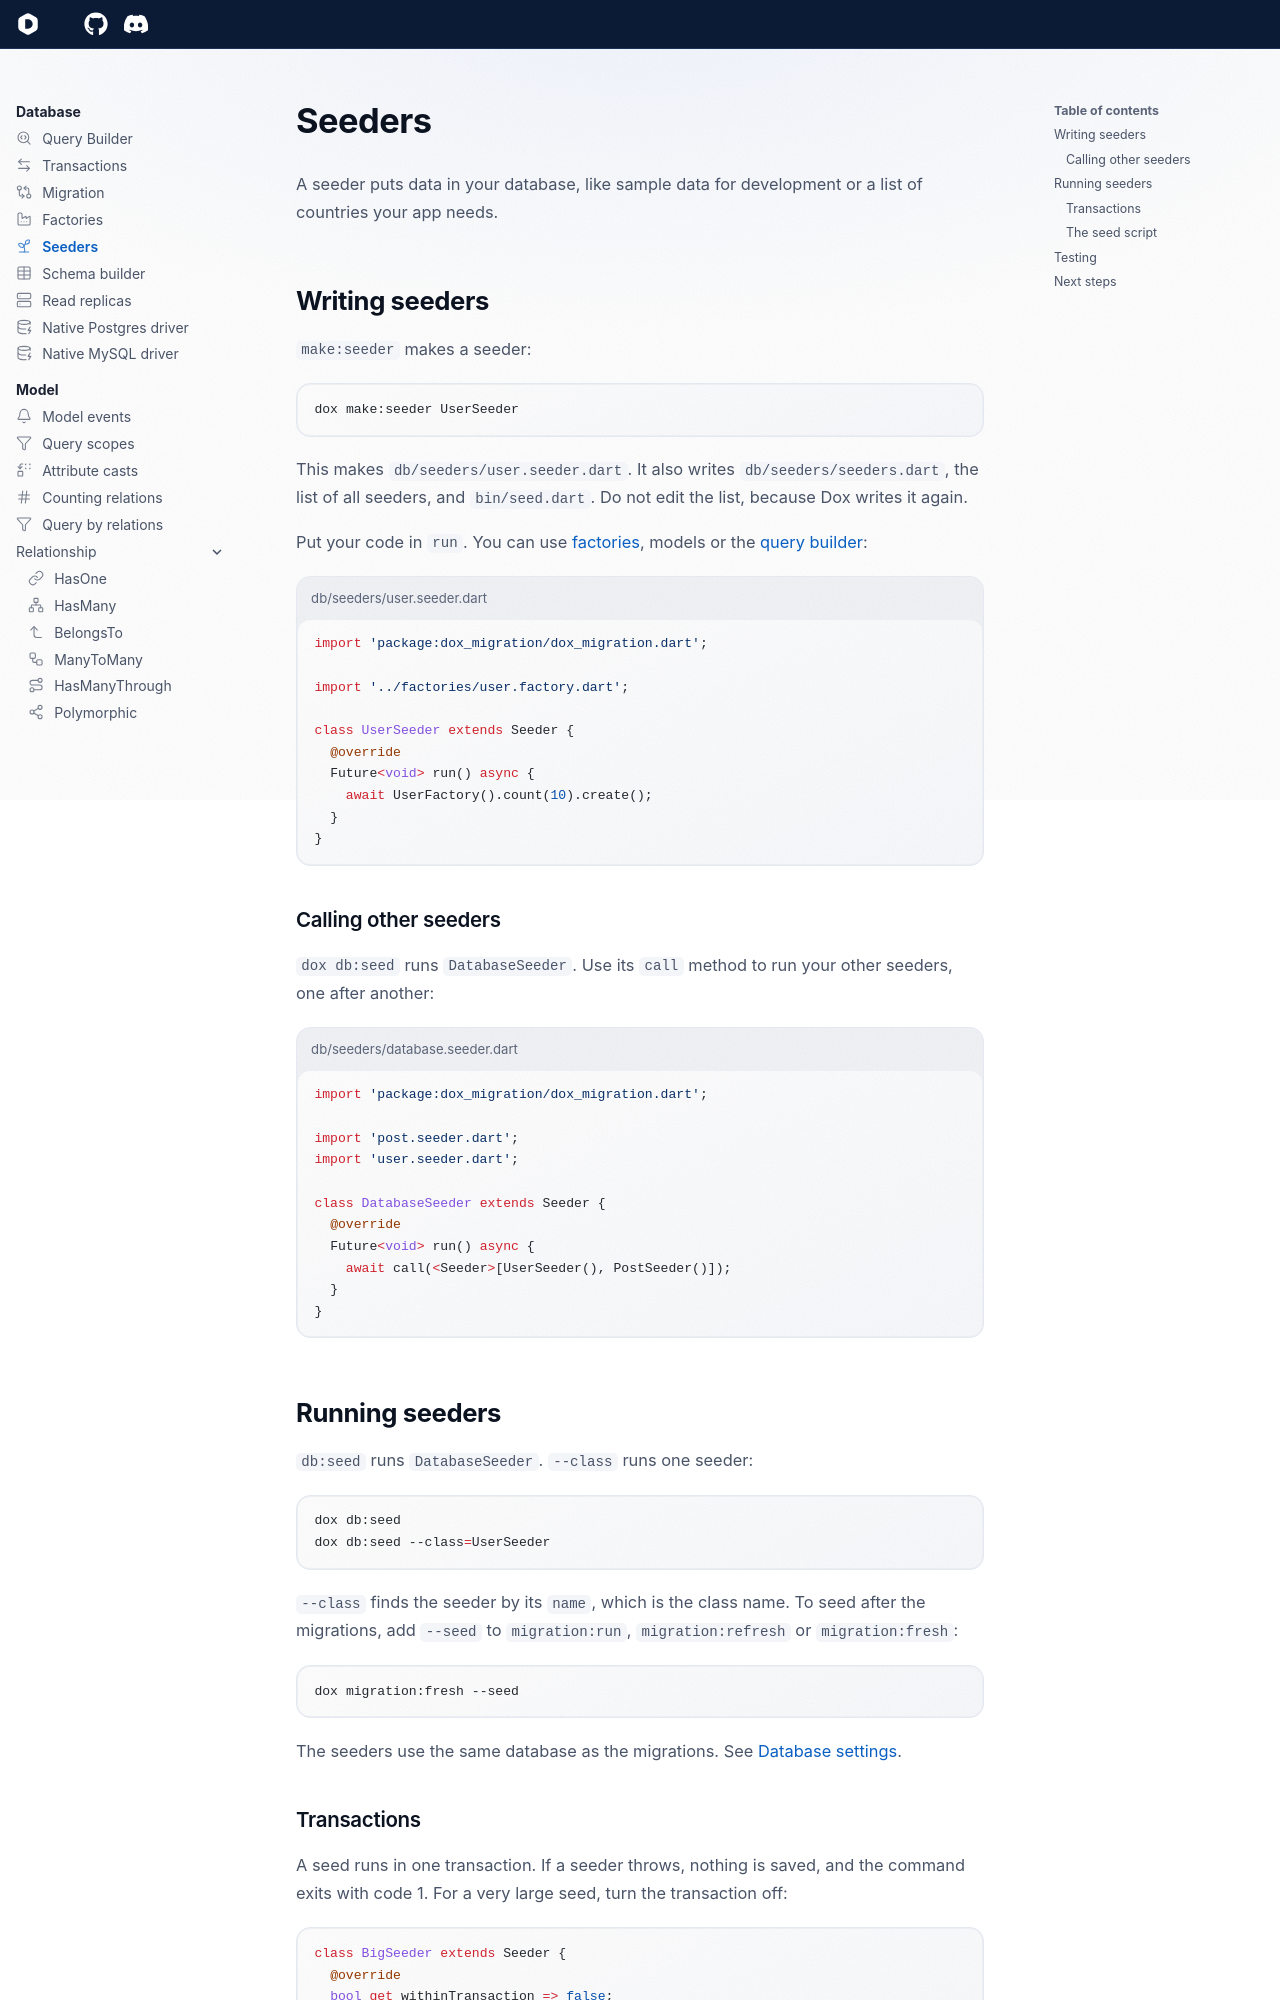

repository: dartondox/dox · page: 3.x/database/seeders/index.html · generator: mkdocs

---
icon: lucide/sprout
---

# Seeders

A seeder puts data in your database, like sample data for development or a list of countries your app needs.

## Writing seeders

`make:seeder` makes a seeder:

```bash
dox make:seeder UserSeeder
```

This makes `db/seeders/user.seeder.dart`. It also writes `db/seeders/seeders.dart`, the list of all seeders, and `bin/seed.dart`. Do not edit the list, because Dox writes it again.

Put your code in `run`. You can use [factories](factories.md), models or the [query builder](query-builder.md):

```dart title="db/seeders/user.seeder.dart"
import 'package:dox_migration/dox_migration.dart';

import '../factories/user.factory.dart';

class UserSeeder extends Seeder {
  @override
  Future<void> run() async {
    await UserFactory().count(10).create();
  }
}
```

### Calling other seeders

`dox db:seed` runs `DatabaseSeeder`. Use its `call` method to run your other seeders, one after another:

```dart title="db/seeders/database.seeder.dart"
import 'package:dox_migration/dox_migration.dart';

import 'post.seeder.dart';
import 'user.seeder.dart';

class DatabaseSeeder extends Seeder {
  @override
  Future<void> run() async {
    await call(<Seeder>[UserSeeder(), PostSeeder()]);
  }
}
```

## Running seeders

`db:seed` runs `DatabaseSeeder`. `--class` runs one seeder:

```bash
dox db:seed
dox db:seed --class=UserSeeder
```

`--class` finds the seeder by its `name`, which is the class name. To seed after the migrations, add `--seed` to `migration:run`, `migration:refresh` or `migration:fresh`:

```bash
dox migration:fresh --seed
```

The seeders use the same database as the migrations. See [Database settings](migration.md#database-settings).
